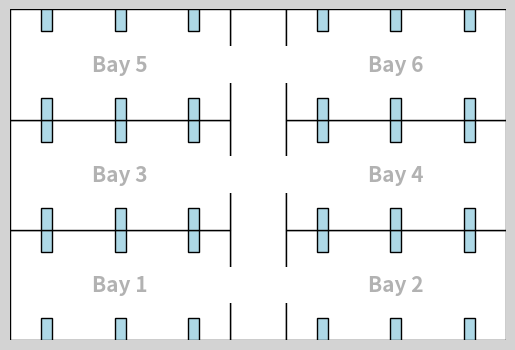

Recreate this plot in Python.
import numpy as np
import matplotlib.pyplot as plt

# Define Ward class
class Ward:
    def __init__(self, bays, beds, bay_length=20, bay_width=10, corridor_width=5):
        self.bays = bays # Bays per side of the corridor
        self.beds = beds # Number of beds per side of each bay
        self.bay_length = bay_length
        self.bay_width = bay_width
        self.corridor_width = corridor_width
        self.corridor_length = self.bay_width * self.bays
        
        # Generate the positions of the beds
        self.bay_objects = self.generate_bays()
        print(self.bay_objects)
        print(len(self.bay_objects))
        self.bed_positions = [bed for bay in self.bay_objects for bed in bay["beds"]]
        
        self.render_ward()
        
    def render_ward(self):
        # Initialize the figure
        fig, ax = plt.subplots()

        # Set the background color to grey
        fig.patch.set_facecolor('lightgrey')

        # Plot the corridor walls, 
        ax.add_patch(plt.Rectangle((-self.corridor_width/2, 0), self.corridor_width, self.corridor_length, linewidth=1, edgecolor='black', facecolor='white'))
        
        # Plot the bays
        for i in range(self.bays):
            # Plot the bay walls
            # Left bays
            ax.add_patch(plt.Rectangle((-self.corridor_width/2 - self.bay_length, i * self.bay_width), self.bay_length, self.bay_width, linewidth=1, edgecolor='black', facecolor='white'))
            ax.text(-self.corridor_width/2 - self.bay_length/2, i * self.bay_width + self.bay_width/2, f"Bay {2*i+1}", ha='center', va='center', fontstyle='italic', fontweight='bold', fontsize=15, alpha=0.3)
            
            # Right bays
            ax.add_patch(plt.Rectangle((self.corridor_width/2, i * self.bay_width), self.bay_length, self.bay_width, linewidth=1, edgecolor='black', facecolor='white'))
            ax.text(self.corridor_width/2 + self.bay_length/2, i * self.bay_width + self.bay_width/2, f"Bay {2*i+2}", ha='center', va='center', fontstyle='italic', fontweight='bold', fontsize=15, alpha=0.3)
            
            # Plot doors
            ax.add_patch(plt.Rectangle((-self.corridor_width/2 - self.corridor_width/6, i * self.bay_width + self.bay_width/3), self.corridor_width/3, self.bay_width/3, facecolor='white'))
            ax.add_patch(plt.Rectangle((self.corridor_width/2 - self.corridor_width/6, i * self.bay_width + self.bay_width/3), self.corridor_width/3, self.bay_width/3, facecolor='white'))
        
        # Plot the beds
        bed_width = 1
        bed_length = 2
        for bed in self.bed_positions:
            ax.add_patch(plt.Rectangle((bed[0] - bed_width/2, bed[1] - bed_length/2), bed_width, bed_length, facecolor='lightblue', edgecolor='black', linewidth=1))
            #ax.plot(bed[0], bed[1], 'bo')
            
        
        # Set the axis limits
        padding = 1.1
        """ax.set_xlim((-self.corridor_width/2 - self.bay_length) * padding, (self.corridor_width/2 + self.bay_length) * padding)
        ax.set_ylim(-self.corridor_length * (padding - 1), self.corridor_length * padding)"""
        ax.set_xlim(-self.corridor_width/2 - self.bay_length, self.corridor_width/2 + self.bay_length)
        ax.set_ylim(0, self.corridor_length)
        
        # Set the aspect ratio to be equal
        ax.set_aspect('equal')
        
        # Remove the axes
        ax.axis('off')
        
        plt.show()
        
    # Generate the positions of the beds in a bay
    def generate_beds(self, bay_position):
        bed_positions = []
        bed_length = 1
        
        for i in range(self.beds):
            x_positions = np.linspace(0, self.bay_length, self.beds+1)
            x_positions += self.bay_length/self.beds/2
            
            y_positions = np.linspace(bed_length, self.bay_width - bed_length, 2)
            
            # Top row of beds
            bed_positions.append((x_positions[i], y_positions[0]))
            
            # Bottom row of beds
            bed_positions.append((x_positions[i], y_positions[1]))
            
            
        for i in range(len(bed_positions)):
            bed_positions[i] = (bed_positions[i][0] + bay_position[0], bed_positions[i][1] + bay_position[1])
        
        return bed_positions
            
    
    # Generate the positions of the bays
    def generate_bays(self):
        bays = []
        for i in range(self.bays):
            # Left bay
            position = (-self.corridor_width/2 - self.bay_length, i * self.bay_width)
            bays.append({
                "position": position,
                "beds": self.generate_beds(position),
                "id": f"Bay {2*i+1}"
            })
            
            # Right bay
            position = (self.corridor_width/2, i * self.bay_width)
            bays.append({
                "position": position,
                "beds": self.generate_beds(position),
                "id": f"Bay {2*i+2}"
            })
            
            
        return bays
        
        
def main():
    # Create a ward with 3 bays and 5 beds per bay
    ward = Ward(bays=3, beds=3)
    
if __name__ == "__main__":
    main()